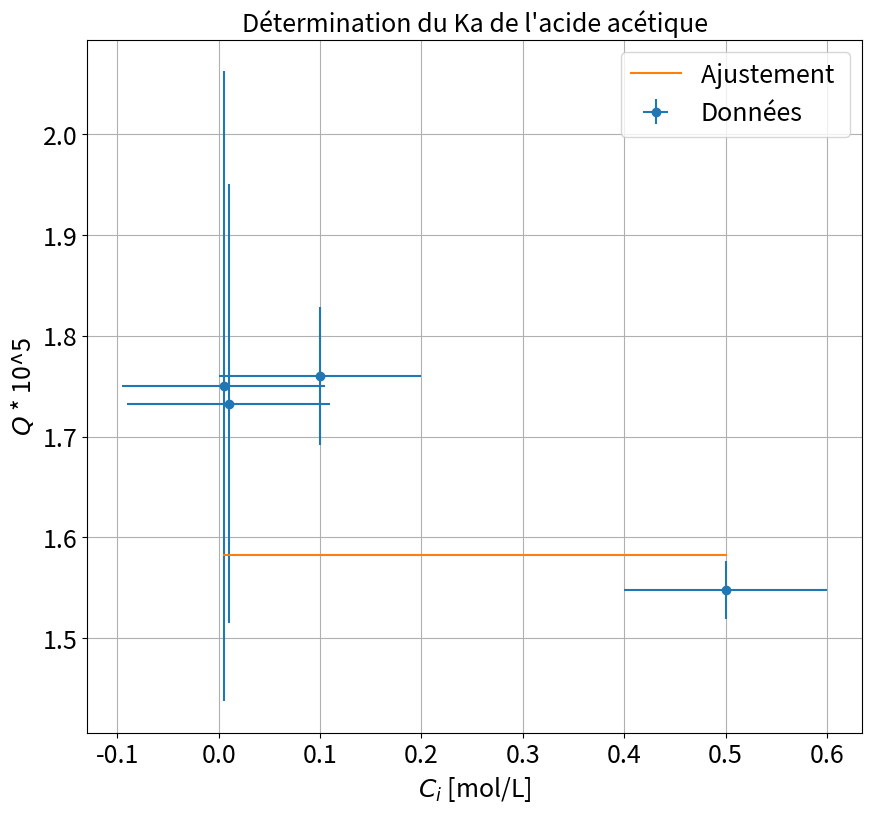

Here is the Python script that generated this plot:
import numpy as np
import scipy as sp
import matplotlib.pyplot as plt
from scipy.optimize import curve_fit

ftsize=18

lamb_h=34.9*10
lamb_acide=4.1*10

### Point en live

ci_live=5

dci_live=0.1

sigma_live=500

dsigma_live=1



xlive=np.array([ci_live-sigma_live/(lamb_h + lamb_acide)])
ylive=np.array([(sigma_live/(lamb_h + lamb_acide))**2])

xlive=np.array([ci_live])
ylive=np.array([sigma_live])



xliverr=np.sqrt((dci_live/ci_live)**2 + (dsigma_live/sigma_live)**2)*xlive
yliverr=np.array([2*sigma_live*dsigma_live/((lamb_h+lamb_acide))**2])


xlive=[]
ylive=[]
xliverr=[]
yliverr=[]

### Données

ci=np.array([0.5,0.1,0.01,0.005])

dci=np.array([0.1]*len(ci))

sigma=np.array([1082,514,159,112])/1000
dsigma=np.array([1]*len(sigma))/1000

xf=sigma/(lamb_acide+lamb_h)

xdata=ci
ydata=1e5*xf**2/(ci-xf)
# xdata=ci-sigma/(lamb_h+lamb_acide)
# ydata=(sigma/(lamb_h+lamb_acide))**2


### Incertitudes

xerrdata=dci
dxf=dsigma/((lamb_h+lamb_acide))
yerrdata=2*dxf*ydata/xf*1e1


if len(xliverr) >0 :
    xerr=np.concatenate((xerrdata,xliverr))
    yerr=np.concatenate((yerrdata,yliverr))


if len(xliverr)== 0 :
    xerr=xerrdata
    yerr=yerrdata

### Données fit


debut=0
fin=len(xdata)+1

if len(xlive) >0 :
    xlive=np.array(xlive)
    ylive=np.array(ylive)
    xfit=np.concatenate((xdata[debut:fin],xlive))
    yfit=np.concatenate((ydata[debut:fin],ylive))


if len(xlive) == 0 :
    xfit=xdata[debut:fin]
    yfit=ydata[debut:fin]


### Noms axes et titre

ystr='$Q$ * 10^5'
xstr="$C_i$ [mol/L]"
titlestr="Détermination du Ka de l'acide acétique"

### Ajustement

def func(x,a):
    return  a

popt, pcov = curve_fit(func, xfit, yfit,sigma=yerr[debut:fin],absolute_sigma=True)

residuals = yfit- func(xfit, *popt)
ss_res = np.sum(residuals**2)
ss_tot = np.sum((yfit-np.mean(yfit))**2)
r2= 1 - (ss_res / ss_tot)

### Récupération paramètres de fit

a=popt[0]
ua=np.sqrt(pcov[0,0])
print("y =  a \na = " + str(a))
print("ua = " + str(ua))


pKa=-np.log10(a*1e-5)

print("pKa = " + str(pKa))

print("u(pKa) = pKa * u(a)/a = " + str(pKa*ua/a))

### Tracé de la courbe

plt.figure(figsize=(10,9))
plt.errorbar(xdata,ydata,yerr=yerrdata,xerr=xerrdata,fmt='o',label='Données')
if len(xlive)>0:
    plt.errorbar(xlive,ylive,yerr=yliverr,xerr=xliverr,fmt='o',label='Point ajouté')
plt.plot(xfit,[a]*len(xfit),label='Ajustement ')
plt.title(titlestr,fontsize=ftsize)
plt.grid(True)
plt.xticks(fontsize=ftsize)
# plt.xlim(-0.025,0.1)
# plt.ylim(-2e-5,9e-5)
plt.yticks(fontsize=ftsize)
plt.legend(fontsize=ftsize)
plt.xlabel(xstr,fontsize=ftsize)
plt.ylabel(ystr,fontsize=ftsize)
plt.show()